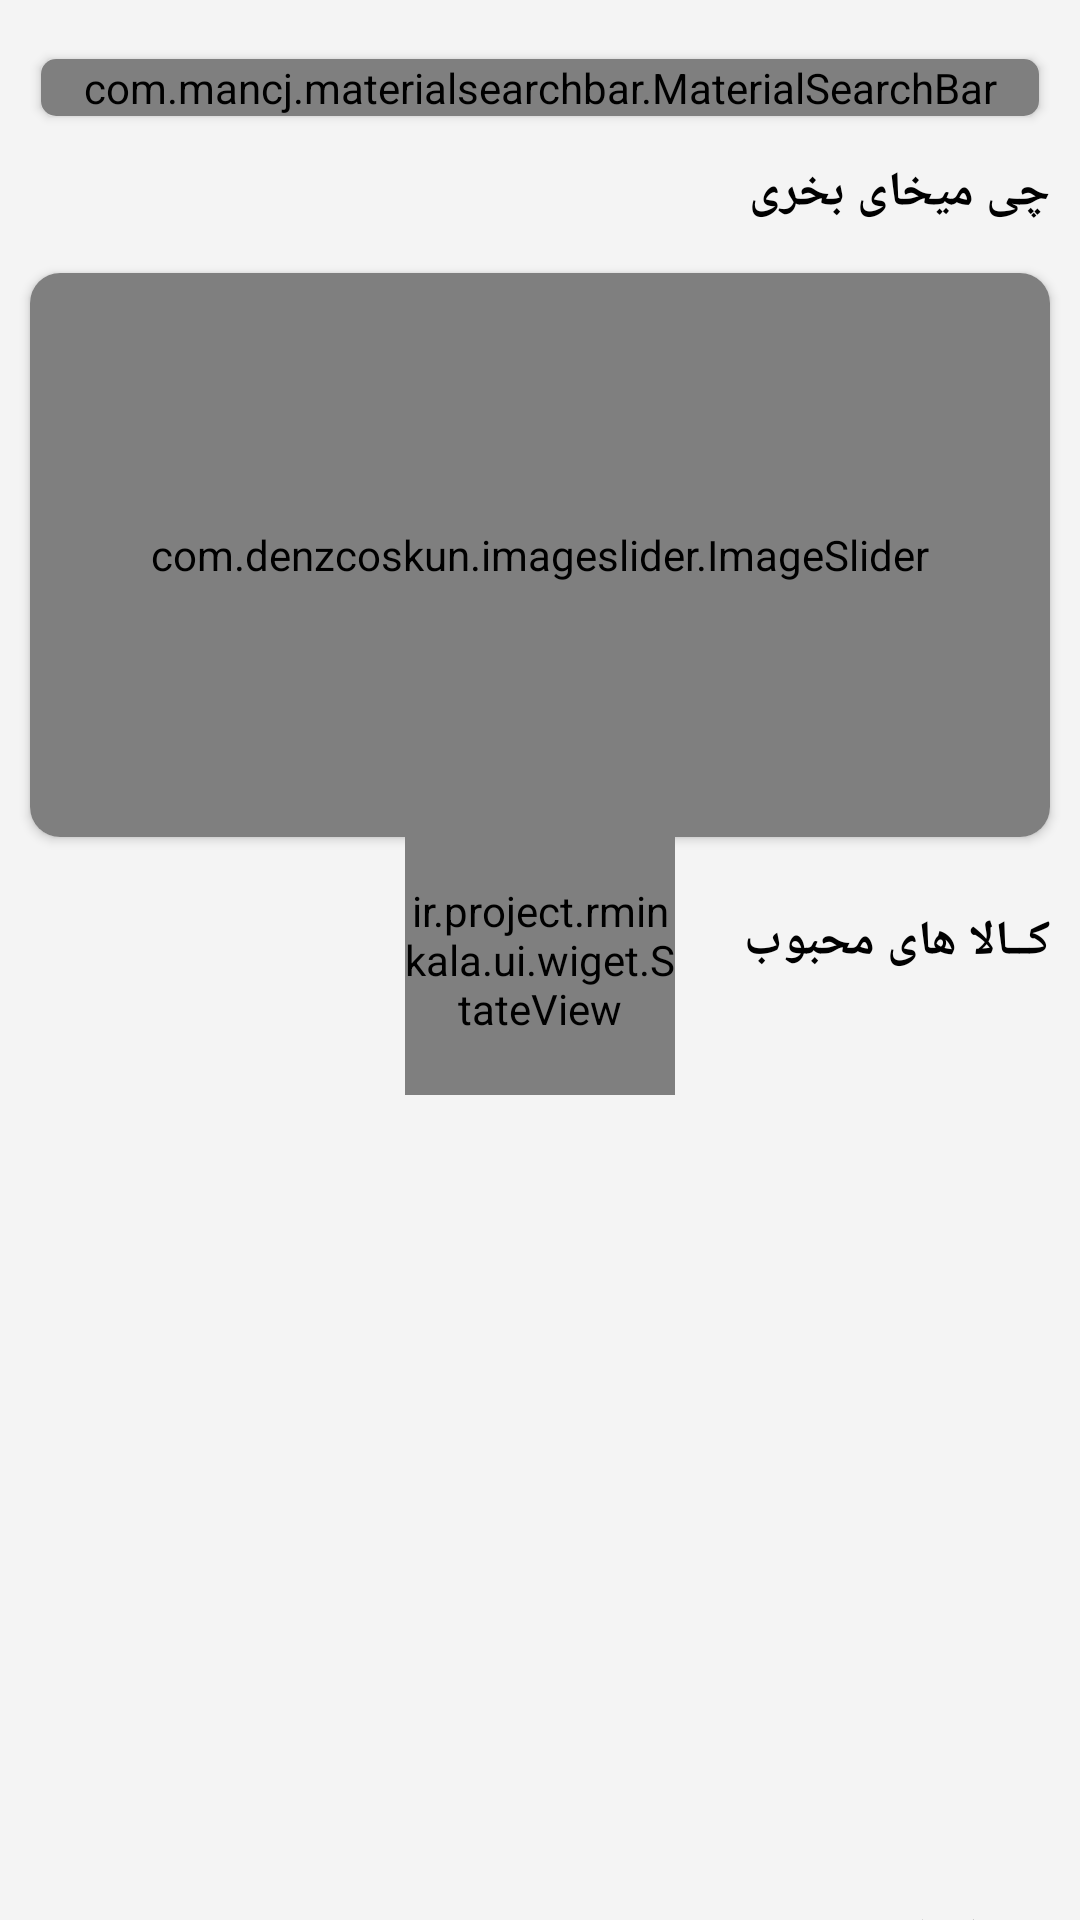

Android layout source for this screen:
<!-- AndroidManifest.xml: application theme SplashScreenTheme -->
<!-- res/layout/fragment_home.xml -->
<?xml version="1.0" encoding="utf-8"?>
<androidx.constraintlayout.widget.ConstraintLayout xmlns:android="http://schemas.android.com/apk/res/android"
    xmlns:app="http://schemas.android.com/apk/res-auto"
    xmlns:tools="http://schemas.android.com/tools"
    android:id="@+id/root_home"
    android:layout_width="match_parent"
    android:layout_height="match_parent"
    android:background="#F4F4F4"
    tools:context=".ui.Home.HomeFragment">

    <androidx.core.widget.NestedScrollView
        android:layout_width="match_parent"
        android:layout_height="match_parent"
        android:fillViewport="true">

        <RelativeLayout
            android:layout_width="match_parent"
            android:layout_height="wrap_content"
            android:orientation="vertical">


            <androidx.constraintlayout.widget.ConstraintLayout
                android:id="@+id/contraint"
                android:layout_width="match_parent"
                android:layout_height="match_parent">

                <androidx.cardview.widget.CardView
                    android:id="@+id/searchbar"
                    android:layout_width="match_parent"
                    android:layout_height="wrap_content"
                    android:layout_marginStart="10dp"
                    android:layout_marginTop="15dp"
                    android:layout_marginEnd="10dp"
                    android:elevation="2dp"
                    android:orientation="horizontal"
                    app:cardCornerRadius="5dp"
                    app:cardUseCompatPadding="true"
                    app:layout_constraintStart_toStartOf="parent"
                    app:layout_constraintTop_toTopOf="parent">

                    <com.mancj.materialsearchbar.MaterialSearchBar
                        android:id="@+id/searchBar_offic"
                        style="@style/MaterialSearchBarLight"
                        android:layout_width="match_parent"
                        android:layout_height="match_parent"
                        app:mt_hint="نام کالا یا دسته بندی"
                        app:mt_maxSuggestionsCount="10"
                        app:mt_placeholder="جـست و جـو در فروشـگاه"
                        />
                </androidx.cardview.widget.CardView>

                <TextView
                    android:id="@+id/tv_would_like_to_eat"
                    android:layout_width="wrap_content"
                    android:layout_height="wrap_content"
                    android:layout_marginTop="10dp"
                    android:fontFamily="@font/iran_sans"
                    android:text="چی میخای بخری"
                    android:textColor="@color/black"
                    android:textSize="16sp"
                    android:textStyle="bold"
                    app:layout_constraintEnd_toEndOf="@+id/searchbar"
                    app:layout_constraintTop_toBottomOf="@id/searchbar" />

                <androidx.cardview.widget.CardView
                    android:id="@+id/random_meal"
                    android:layout_width="match_parent"
                    android:layout_height="200dp"
                    android:layout_marginStart="5dp"
                    android:layout_marginTop="10dp"
                    android:layout_marginEnd="5dp"
                    android:elevation="2dp"
                    app:cardCornerRadius="10dp"
                    app:cardUseCompatPadding="true"
                    app:layout_constraintEnd_toEndOf="parent"
                    app:layout_constraintStart_toStartOf="parent"
                    app:layout_constraintTop_toBottomOf="@id/tv_would_like_to_eat">

                    <com.denzcoskun.imageslider.ImageSlider
                        android:id="@+id/slide_image"
                        android:layout_width="match_parent"
                        android:layout_height="match_parent"
                        app:iss_auto_cycle="true"
                        app:iss_corner_radius="5"
                        app:iss_delay="1000"
                        app:iss_period="5000" />
                </androidx.cardview.widget.CardView>

                <TextView
                    android:id="@+id/tv_over_pup_items"
                    android:layout_width="wrap_content"
                    android:layout_height="wrap_content"
                    android:layout_marginTop="18dp"
                    android:fontFamily="@font/iran_sans"
                    android:text="کــالا های محبوب"
                    android:textColor="@color/black"
                    android:textSize="16sp"
                    android:textStyle="bold"
                    app:layout_constraintEnd_toEndOf="@+id/tv_would_like_to_eat"
                    app:layout_constraintTop_toBottomOf="@id/random_meal" />

                <androidx.recyclerview.widget.RecyclerView
                    android:id="@+id/rec_view_meals_popular"
                    android:layout_width="match_parent"
                    android:layout_height="300dp"
                    android:layout_marginStart="5dp"
                    android:layout_marginEnd="5dp"
                    android:orientation="vertical"
                    app:layout_constraintStart_toStartOf="parent"
                    app:layout_constraintTop_toBottomOf="@id/tv_over_pup_items" />

                <TextView
                    android:id="@+id/tv_category"
                    android:layout_width="wrap_content"
                    android:layout_height="wrap_content"
                    android:layout_marginTop="8dp"
                    android:fontFamily="@font/iran_sans"
                    android:text="دسته بندی"
                    android:textColor="@color/black"
                    android:textSize="16sp"
                    android:textStyle="bold"
                    app:layout_constraintEnd_toEndOf="@+id/tv_over_pup_items"
                    app:layout_constraintTop_toBottomOf="@id/rec_view_meals_popular" />

                <androidx.cardview.widget.CardView
                    android:id="@+id/category_card"
                    android:layout_width="match_parent"
                    android:layout_height="wrap_content"
                    android:layout_marginStart="25dp"
                    android:layout_marginEnd="25dp"
                    android:elevation="2dp"
                    android:orientation="vertical"
                    app:cardCornerRadius="10dp"
                    app:cardPreventCornerOverlap="false"
                    app:cardUseCompatPadding="true"
                    app:layout_constraintStart_toStartOf="parent"
                    app:layout_constraintTop_toBottomOf="@id/tv_category">

                    <androidx.recyclerview.widget.RecyclerView

                        android:id="@+id/recycler_view"
                        android:layout_width="match_parent"
                        android:layout_height="match_parent"
                        android:scrollbars="none"
                        app:spanCount="3"/>
                </androidx.cardview.widget.CardView>
            </androidx.constraintlayout.widget.ConstraintLayout>
        </RelativeLayout>
    </androidx.core.widget.NestedScrollView>
    <ir.project.rminkala.ui.wiget.StateView
        android:id="@+id/state_view"
        android:layout_width="0dp"
        android:layout_height="0dp"
        app:layout_constraintBottom_toBottomOf="parent"
        app:layout_constraintDimensionRatio="1"
        app:layout_constraintEnd_toEndOf="parent"
        app:layout_constraintStart_toStartOf="parent"
        app:layout_constraintTop_toTopOf="parent"
        app:layout_constraintWidth_percent="0.25"
        app:state_text="RminKala"/>

</androidx.constraintlayout.widget.ConstraintLayout>
<!-- resources referenced by this layout -->
<resources>
  <color name="black">#FF000000</color>
  <style name="SplashScreenTheme" parent="Theme.MaterialComponents.DayNight.NoActionBar">
          <item name="android:windowBackground">@drawable/splash_img</item>
          <item name="android:statusBarColor">@color/main</item>
  
  
      </style>
  <!-- drawable splash_img (drawable) -->
  <?xml version="1.0" encoding="utf-8"?>
  <layer-list
      xmlns:android="http://schemas.android.com/apk/res/android">
  
      <item android:drawable="@color/white"/>
  
      <item android:drawable="@drawable/shopcard" android:gravity="center"/>
  </layer-list>
  <color name="main">#FD5757</color>
  <color name="white">#FFFFFFFF</color>
</resources>
